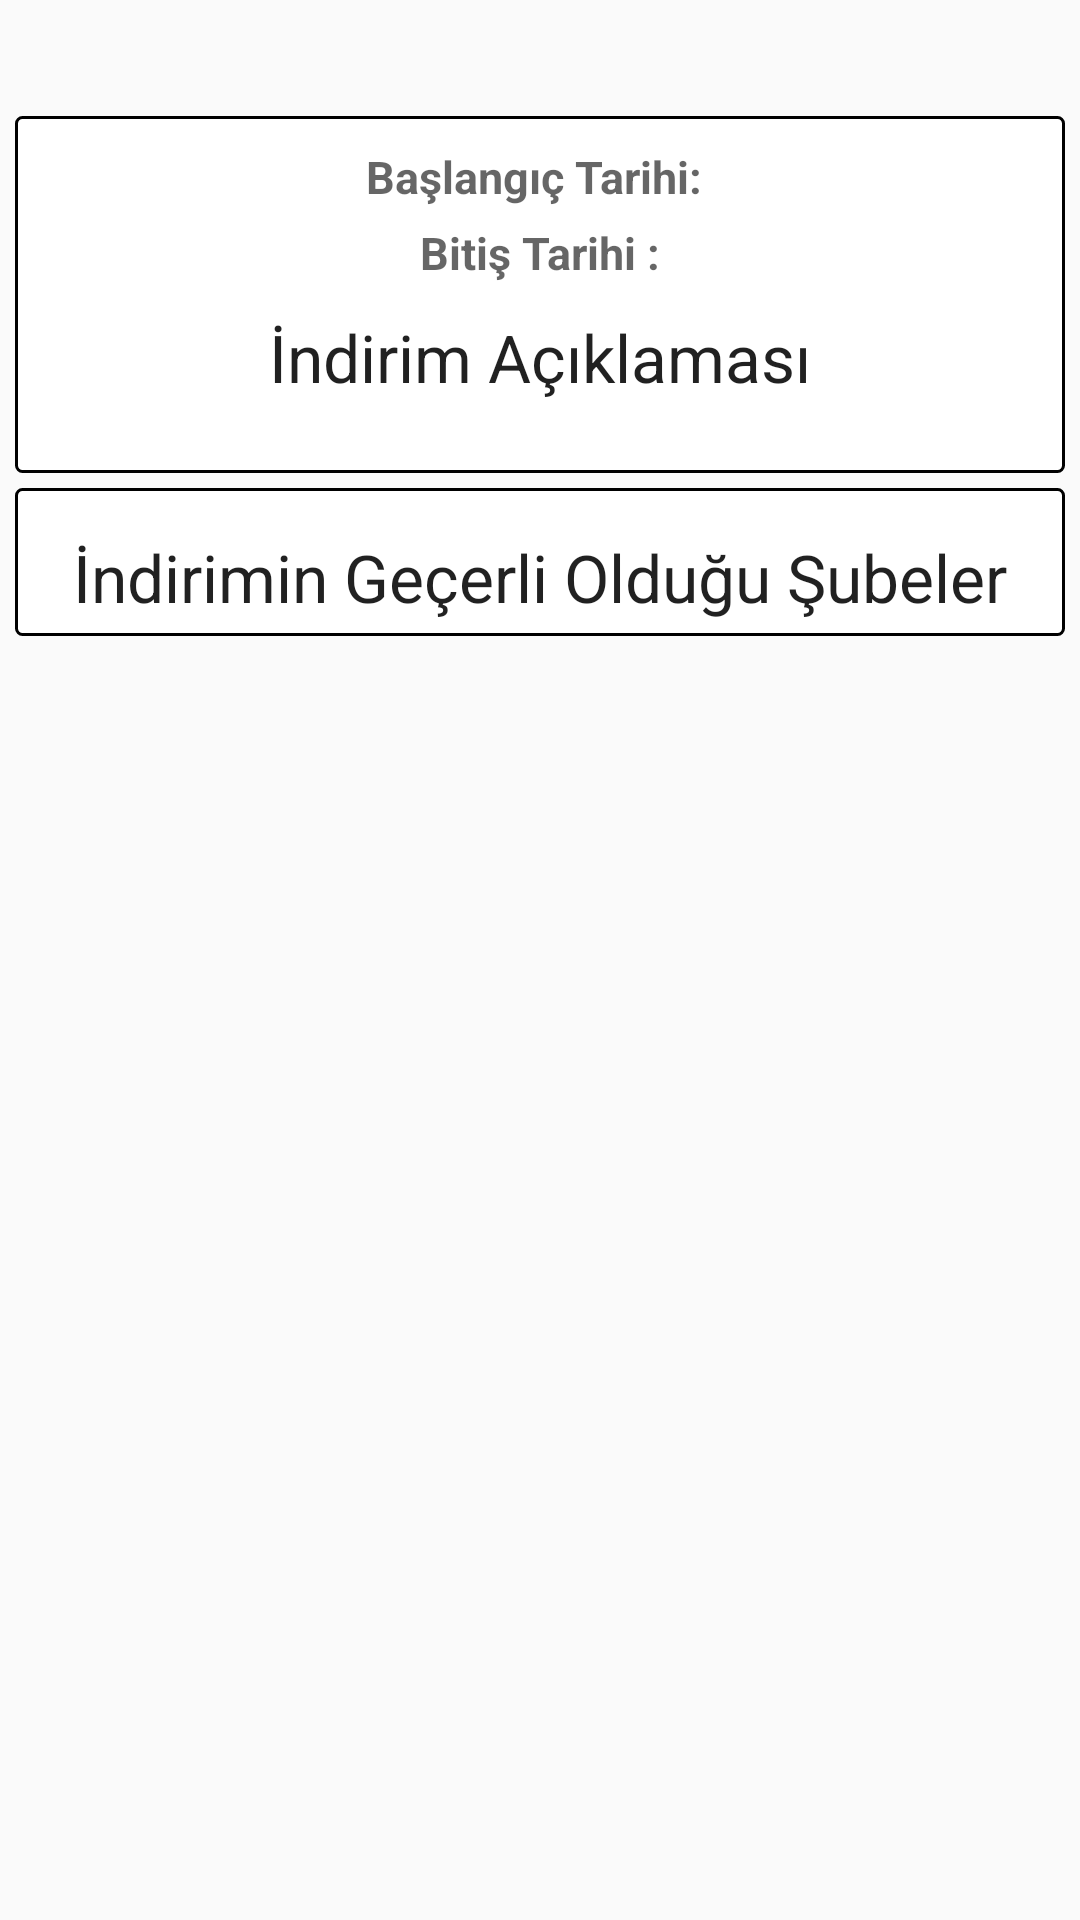

Produce the Android XML layout that renders to this screen, including the resource entries it uses.
<!-- AndroidManifest.xml: application theme AppTheme -->
<!-- res/layout/notification_detail_root_view.xml -->
<?xml version="1.0" encoding="utf-8"?>
<LinearLayout xmlns:android="http://schemas.android.com/apk/res/android"
    android:id="@+id/rootLayout"
    android:layout_width="match_parent"
    android:layout_height="match_parent"
    android:orientation="vertical">


    <LinearLayout
        android:id="@+id/notificationNameLayout"
        android:layout_width="match_parent"
        android:layout_height="wrap_content"
        android:orientation="vertical">

        <TextView
            android:id="@+id/notificationName"
            android:layout_width="wrap_content"
            android:layout_height="wrap_content"
            android:layout_gravity="center_horizontal"
            android:background="@drawable/text_view"
            android:textAppearance="?android:attr/textAppearanceLarge"
            android:textSize="25dp"
            android:textStyle="bold" />
    </LinearLayout>

    <LinearLayout
        android:id="@+id/notificationDetailLayout"
        android:layout_width="match_parent"
        android:layout_height="wrap_content"
        android:layout_margin="5dp"
        android:orientation="vertical">

        <LinearLayout
            android:layout_width="match_parent"
            android:layout_height="match_parent"
            android:background="@drawable/notification_imageview"
            android:orientation="vertical">

            <LinearLayout
                android:layout_width="match_parent"
                android:layout_height="wrap_content"
                android:orientation="vertical">

                <LinearLayout
                    android:layout_width="wrap_content"
                    android:layout_height="match_parent"
                    android:layout_gravity="center_horizontal"
                    android:layout_marginTop="5dp"
                    android:orientation="horizontal">

                    <TextView
                        android:id="@+id/textView7"
                        android:layout_width="wrap_content"
                        android:layout_height="wrap_content"
                        android:text="Başlangıç Tarihi: "
                        android:textAppearance="?android:attr/textAppearanceMedium"
                        android:textSize="15dp"
                        android:textStyle="bold" />

                    <TextView
                        android:id="@+id/startDate"
                        android:layout_width="wrap_content"
                        android:layout_height="wrap_content"
                        android:textSize="15dp" />

                </LinearLayout>

                <LinearLayout
                    android:layout_width="wrap_content"
                    android:layout_height="match_parent"
                    android:layout_gravity="center_horizontal"
                    android:layout_marginTop="5dp"
                    android:orientation="horizontal">

                    <TextView
                        android:id="@+id/textView5"
                        android:layout_width="wrap_content"
                        android:layout_height="wrap_content"
                        android:text="Bitiş Tarihi :"
                        android:textAppearance="?android:attr/textAppearanceMedium"
                        android:textSize="15dp"
                        android:textStyle="bold" />

                    <TextView
                        android:id="@+id/endDate"
                        android:layout_width="wrap_content"
                        android:layout_height="wrap_content"
                        android:textSize="15dp" />
                </LinearLayout>
            </LinearLayout>

            <LinearLayout
                android:layout_width="match_parent"
                android:layout_height="wrap_content"
                android:layout_marginTop="10dp"
                android:orientation="vertical">

                <TextView
                    android:id="@+id/textView3"
                    android:layout_width="wrap_content"
                    android:layout_height="wrap_content"
                    android:layout_gravity="center_horizontal"
                    android:text="İndirim Açıklaması"
                    android:textAppearance="?android:attr/textAppearanceLarge" />

                <TextView
                    android:id="@+id/productDescription"
                    android:layout_width="wrap_content"
                    android:layout_height="wrap_content"
                    android:layout_gravity="center_horizontal"
                    android:textColor="#000000" />
            </LinearLayout>

        </LinearLayout>

        <LinearLayout
            android:id="@+id/notificationBranch"
            android:layout_width="match_parent"
            android:layout_height="wrap_content"
            android:layout_marginTop="5dp"
            android:background="@drawable/notification_imageview"
            android:orientation="vertical">

            <TextView
                android:id="@+id/textView8"
                android:layout_width="wrap_content"
                android:layout_height="wrap_content"
                android:layout_gravity="center_horizontal"
                android:layout_marginTop="10dp"
                android:text="İndirimin Geçerli Olduğu Şubeler"
                android:textAppearance="?android:attr/textAppearanceLarge" />

        </LinearLayout>
    </LinearLayout>

</LinearLayout>
<!-- resources referenced by this layout -->
<resources>
  <!-- drawable notification_imageview (drawable) -->
  <?xml version="1.0" encoding="UTF-8"?>
  <layer-list xmlns:android="http://schemas.android.com/apk/res/android">
      <item>
          <shape>
              <solid android:color="#FFFFFF" />
              <stroke
                  android:width="1dp"
                  android:color="#000000" />
              <padding
                  android:left="5dp"
                  android:top="5dp"
                  android:right="5dp"
                  android:bottom="5dp" />
              <corners android:radius="2dp" />
          </shape>
      </item>
  </layer-list>
  <!-- drawable text_view (drawable) -->
  <?xml version="1.0" encoding="utf-8"?>
  <layer-list xmlns:android="http://schemas.android.com/apk/res/android">
      <item>
          <shape android:shape="rectangle">
              <solid android:color="@color/main_color_mushroom" />
              <corners android:radius="3dp" />
  
          </shape>
      </item>
  
      <item
          android:left="0dp"
          android:right="0dp"
          android:top="0dp"
          android:bottom="2dp">
          <shape android:shape="rectangle">
              <solid android:color="@color/main_color_onion" />
              <corners android:radius="2dp" />
          </shape>
      </item>
  </layer-list>
  <style name="AppTheme" parent="Theme.AppCompat.Light">
          
          <item name="colorPrimary">@color/danger</item>
          <item name="colorPrimaryDark">@color/danger</item>
          <item name="colorAccent">@color/background_color</item>
          <item name="android:itemBackground">@color/menu_background</item>
          <item name="android:alertDialogStyle">@style/CustomAlertDialogStyle</item>
      </style>
  <color name="main_color_mushroom">#FEF2E4</color>
  <color name="main_color_onion">#FD974F</color>
  <color name="danger">#d9534f</color>
  <color name="background_color">#FEF2E4</color>
  <color name="menu_background">#FF4081</color>
  <style name="CustomAlertDialogStyle">
          <item name="android:bottomBright">@color/transparent</item>
          <item name="android:bottomDark">@color/transparent</item>
          <item name="android:bottomMedium">@color/transparent</item>
          <item name="android:centerBright">@color/transparent</item>
          <item name="android:centerDark">@color/transparent</item>
          <item name="android:centerMedium">@color/transparent</item>
          <item name="android:fullBright">@drawable/progress_dialog</item>
          <item name="android:fullDark">@drawable/progress_dialog</item>
          <item name="android:topBright">@color/transparent</item>
          <item name="android:topDark">@color/transparent</item>
      </style>
  <color name="transparent">#00000000</color>
  <!-- drawable progress_dialog (drawable) -->
  <?xml version="1.0" encoding="utf-8"?>
  <shape xmlns:android="http://schemas.android.com/apk/res/android"
      android:shape="rectangle">
      <solid android:color="@color/transparent"></solid>
      <stroke
          android:width="1dip"
          android:color="@color/transparent" />
  </shape>
</resources>
